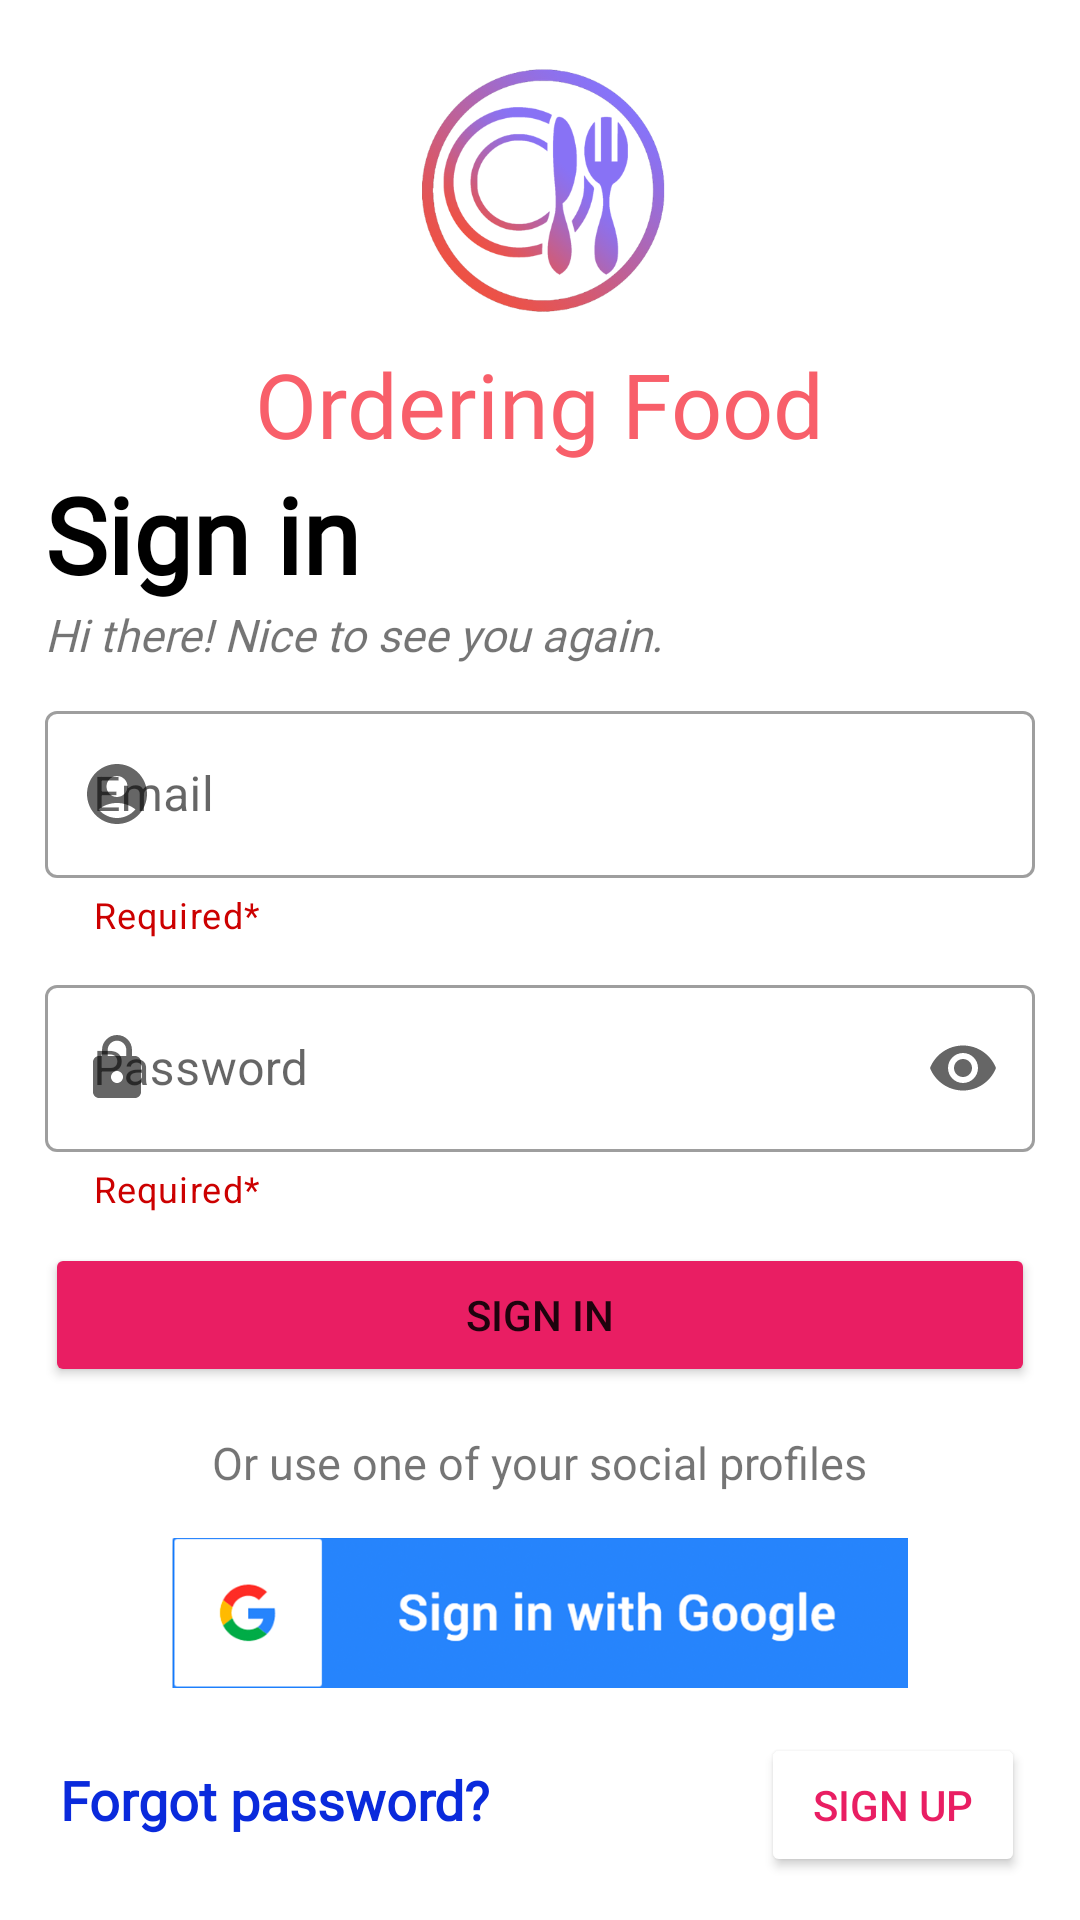

Here is an Android app screen rendered from its layout file. Give the layout XML and the strings, colors and styles it references.
<!-- AndroidManifest.xml: application theme Theme.OderingFood -->
<!-- res/layout/activity_main.xml -->
<?xml version="1.0" encoding="utf-8"?>
<RelativeLayout xmlns:android="http://schemas.android.com/apk/res/android"
    xmlns:app="http://schemas.android.com/apk/res-auto"
    xmlns:tools="http://schemas.android.com/tools"
    android:layout_width="match_parent"
    android:layout_height="match_parent"
    tools:context=".Account.MainActivity">


    <LinearLayout
        android:layout_width="match_parent"
        android:layout_height="wrap_content"
        android:layout_centerVertical="true"
        android:gravity="center"
        android:orientation="vertical"
        android:layout_marginLeft="15dp"
        android:layout_marginRight="15dp">


        <ImageView
            android:layout_width="100dp"
            android:layout_height="100dp"
            android:src="@drawable/logo" />

        <TextView
            android:layout_width="wrap_content"
            android:layout_height="wrap_content"
            android:text="Ordering Food"
            android:textSize="30dp"
            android:textColor="@color/color_main"
            android:fontFamily="@font/quicksand_bold"/>

        <TextView
            android:layout_width="wrap_content"
            android:layout_height="wrap_content"
            android:text="Sign in"
            android:textStyle="bold"
            android:textColor="@color/black"
            android:textSize="35dp"
            android:layout_gravity="left"
            android:fontFamily="@font/quicksand_bold"/>

        <TextView
            android:layout_width="wrap_content"
            android:layout_height="wrap_content"
            android:layout_gravity="left"
            android:text="Hi there! Nice to see you again."
            android:textStyle="italic"
            android:textSize="15dp"
            android:fontFamily="@font/quicksand_bold"/>

        <com.google.android.material.textfield.TextInputLayout
            style="@style/Widget.MaterialComponents.TextInputLayout.OutlinedBox"
            android:layout_width="match_parent"
            android:layout_height="match_parent"
            android:hint="Email"
            app:startIconDrawable="@drawable/ic_person"
            app:helperText="Required*"
            android:layout_marginTop="10dp"
            app:endIconMode="clear_text"
            app:helperTextEnabled="false"
            app:helperTextTextColor="@android:color/holo_red_dark">

            <com.google.android.material.textfield.TextInputEditText
                android:id="@+id/username"
                android:layout_width="match_parent"
                android:layout_height="wrap_content"
                android:inputType="textEmailAddress"
                 android:maxLength="25"
                />
        </com.google.android.material.textfield.TextInputLayout>

        <com.google.android.material.textfield.TextInputLayout
            style="@style/Widget.MaterialComponents.TextInputLayout.OutlinedBox"
            android:layout_width="match_parent"
            android:layout_height="match_parent"
            android:hint="Password"
            app:endIconMode="password_toggle"
            app:startIconDrawable="@drawable/ic_password"
            android:layout_marginTop="10dp"
            app:helperText="Required*"
            app:helperTextEnabled="false"
            app:helperTextTextColor="@android:color/holo_red_dark">

            <com.google.android.material.textfield.TextInputEditText
                android:id="@+id/password"
                android:layout_width="match_parent"
                android:layout_height="wrap_content"
                android:inputType="textPassword"
                />
        </com.google.android.material.textfield.TextInputLayout>


        <Button
            android:id="@+id/btn_signin"
            android:layout_width="match_parent"
            android:layout_height="wrap_content"
            android:layout_marginTop="10dp"
            android:backgroundTint="#E91E63"
            android:text="Sign In" />
        <TextView
            android:layout_width="wrap_content"
            android:layout_height="wrap_content"
            android:layout_marginTop="15dp"
            android:text="Or use one of your social profiles"
            android:textSize="15dp" />

        <LinearLayout
            android:layout_width="wrap_content"
            android:layout_height="wrap_content"
            android:orientation="horizontal"
            android:layout_marginTop="15dp"
            android:layout_marginBottom="15dp"
            >

            <ImageView
                android:layout_width="wrap_content"
                android:layout_height="50dp"
                android:src="@drawable/sign_in_google"
                android:id="@+id/btngoogle"
                />
        </LinearLayout>


       <LinearLayout
           android:layout_width="match_parent"
           android:layout_height="match_parent"
           android:orientation="horizontal"
           >
           <TextView
               android:layout_width="wrap_content"
               android:layout_height="wrap_content"
               android:layout_marginLeft="5dp"
               android:text="Forgot password?"
               android:textColor="#0A2ADC"
               android:textSize="18dp"
               android:fontFamily="@font/quicksand_bold"
               android:textStyle="bold" />
           <Button
               android:id="@+id/btnregister"
               android:layout_width="wrap_content"
               android:layout_height="wrap_content"
               android:layout_marginRight="0dp"
               android:backgroundTint="@color/white"
               android:text="Sign Up"
               android:layout_marginLeft="90dp"
               android:textColor="#E91E63" />

       </LinearLayout>

    </LinearLayout>



</RelativeLayout>
<!-- resources referenced by this layout -->
<resources>
  <color name="black">#FF000000</color>
  <color name="color_main">#F85F6A</color>
  <color name="white">#FFFFFFFF</color>
  <!-- drawable ic_password (drawable) -->
  <vector android:height="24dp" android:tint="#232020"
      android:viewportHeight="24" android:viewportWidth="24"
      android:width="24dp" xmlns:android="http://schemas.android.com/apk/res/android">
      <path android:fillColor="@android:color/white" android:pathData="M18,8h-1L17,6c0,-2.76 -2.24,-5 -5,-5S7,3.24 7,6v2L6,8c-1.1,0 -2,0.9 -2,2v10c0,1.1 0.9,2 2,2h12c1.1,0 2,-0.9 2,-2L20,10c0,-1.1 -0.9,-2 -2,-2zM12,17c-1.1,0 -2,-0.9 -2,-2s0.9,-2 2,-2 2,0.9 2,2 -0.9,2 -2,2zM15.1,8L8.9,8L8.9,6c0,-1.71 1.39,-3.1 3.1,-3.1 1.71,0 3.1,1.39 3.1,3.1v2z"/>
  </vector>
  <!-- drawable ic_person (drawable) -->
  <vector android:height="24dp" android:tint="#232020"
      android:viewportHeight="24" android:viewportWidth="24"
      android:width="24dp" xmlns:android="http://schemas.android.com/apk/res/android">
      <path android:fillColor="@android:color/white" android:pathData="M12,2C6.48,2 2,6.48 2,12s4.48,10 10,10s10,-4.48 10,-10S17.52,2 12,2zM12,6c1.93,0 3.5,1.57 3.5,3.5S13.93,13 12,13s-3.5,-1.57 -3.5,-3.5S10.07,6 12,6zM12,20c-2.03,0 -4.43,-0.82 -6.14,-2.88C7.55,15.8 9.68,15 12,15s4.45,0.8 6.14,2.12C16.43,19.18 14.03,20 12,20z"/>
  </vector>
  <!-- drawable logo: png bitmap (drawable, 88861 bytes) -->
  <!-- drawable sign_in_google: png bitmap (drawable-v24, 74720 bytes) -->
  <style name="Theme.OderingFood" parent="Theme.MaterialComponents.DayNight.NoActionBar">
          
          <item name="colorPrimary">@color/purple_500</item>
          <item name="colorPrimaryVariant">@color/purple_700</item>
          <item name="colorOnPrimary">@color/white</item>
          
          <item name="colorSecondary">@color/teal_200</item>
          <item name="colorSecondaryVariant">@color/teal_700</item>
          <item name="colorOnSecondary">@color/black</item>
          
          <item name="android:statusBarColor" tools:targetApi="l">?attr/colorPrimaryVariant</item>
          <item name="windowActionBar">false</item>
          <item name="windowNoTitle">true</item>
  
          
      </style>
  <color name="purple_500">#FF6200EE</color>
  <color name="purple_700">#FF3700B3</color>
  <color name="teal_200">#FF03DAC5</color>
  <color name="teal_700">#FF018786</color>
</resources>
